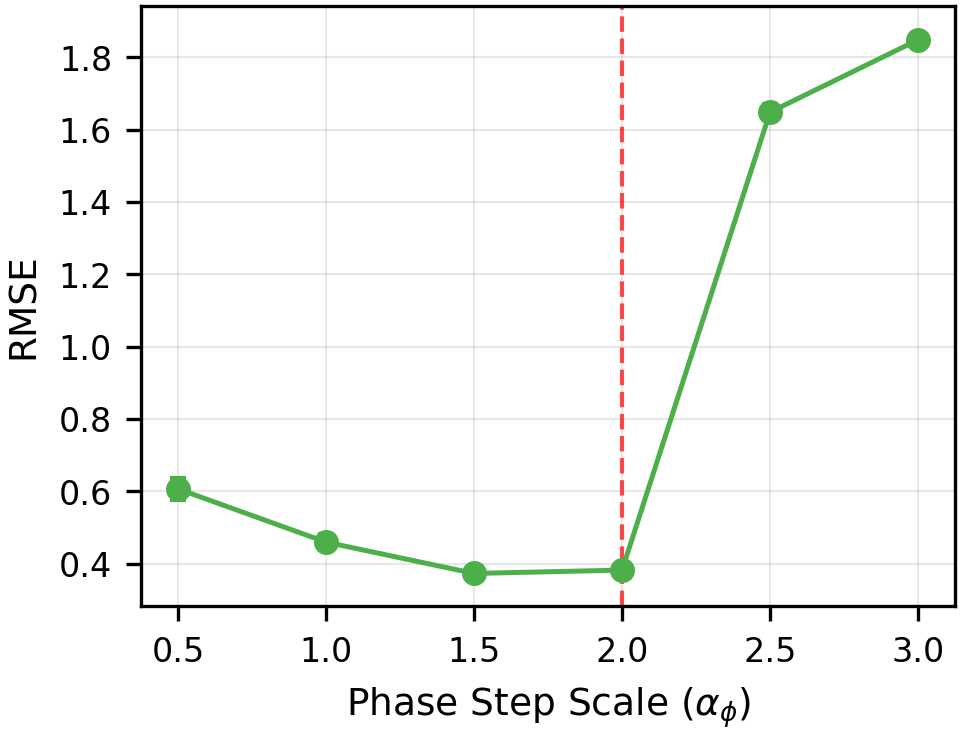

The file beside this chart, header and first rows:
phi_scale, mean, std
0.5, 0.6067, 0.02944
1.0, 0.4596, 0.02129
1.5, 0.3731, 0.01582
2.0, 0.3824, 0.01302
2.5, 1.648, 0.02184
3.0, 1.848, 0.0185
